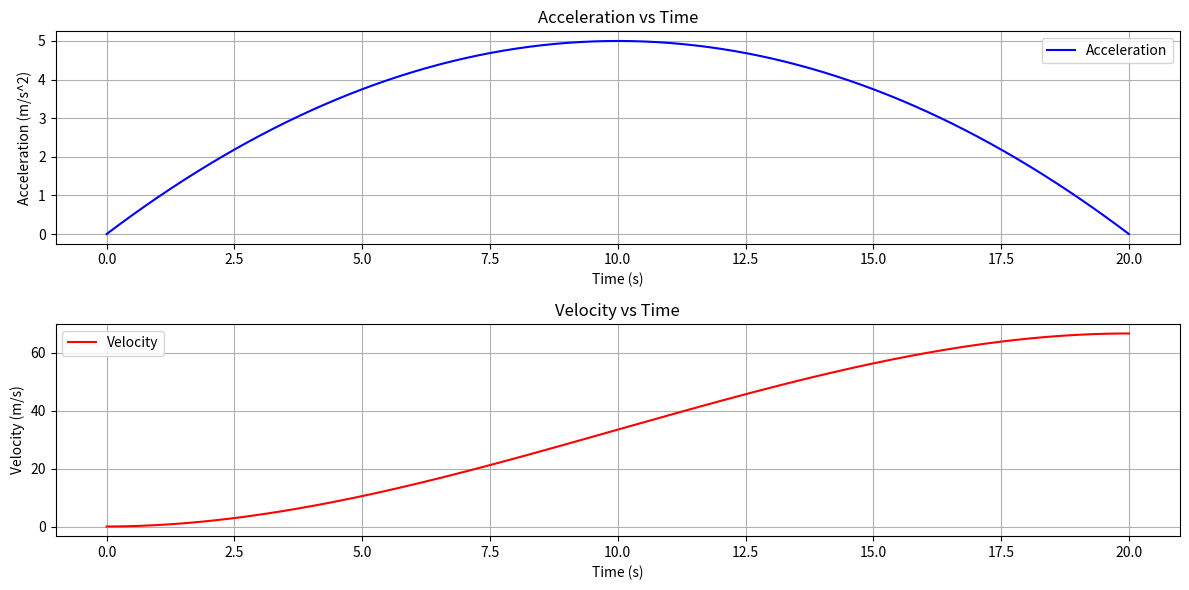

Reproduce this figure in Python.
import numpy as np
import matplotlib.pyplot as plt

# Define the time range
t = np.linspace(0, 20, 400)

# Define the parabolic acceleration function (opens downwards)
a = -0.05 * (t - 10)**2 + 5

# Integrate the acceleration to get the velocity
# Initial velocity is assumed to be zero
v = np.cumsum(a) * (t[1] - t[0])

# Plotting the acceleration vs time
plt.figure(figsize=(12, 6))

plt.subplot(2, 1, 1)
plt.plot(t, a, label='Acceleration', color='blue')
plt.title('Acceleration vs Time')
plt.xlabel('Time (s)')
plt.ylabel('Acceleration (m/s^2)')
plt.grid(True)
plt.legend()

# Plotting the velocity vs time
plt.subplot(2, 1, 2)
plt.plot(t, v, label='Velocity', color='red')
plt.title('Velocity vs Time')
plt.xlabel('Time (s)')
plt.ylabel('Velocity (m/s)')
plt.grid(True)
plt.legend()

plt.tight_layout()
plt.savefig('./basic.jpg',dpi = 300)
plt.show()
